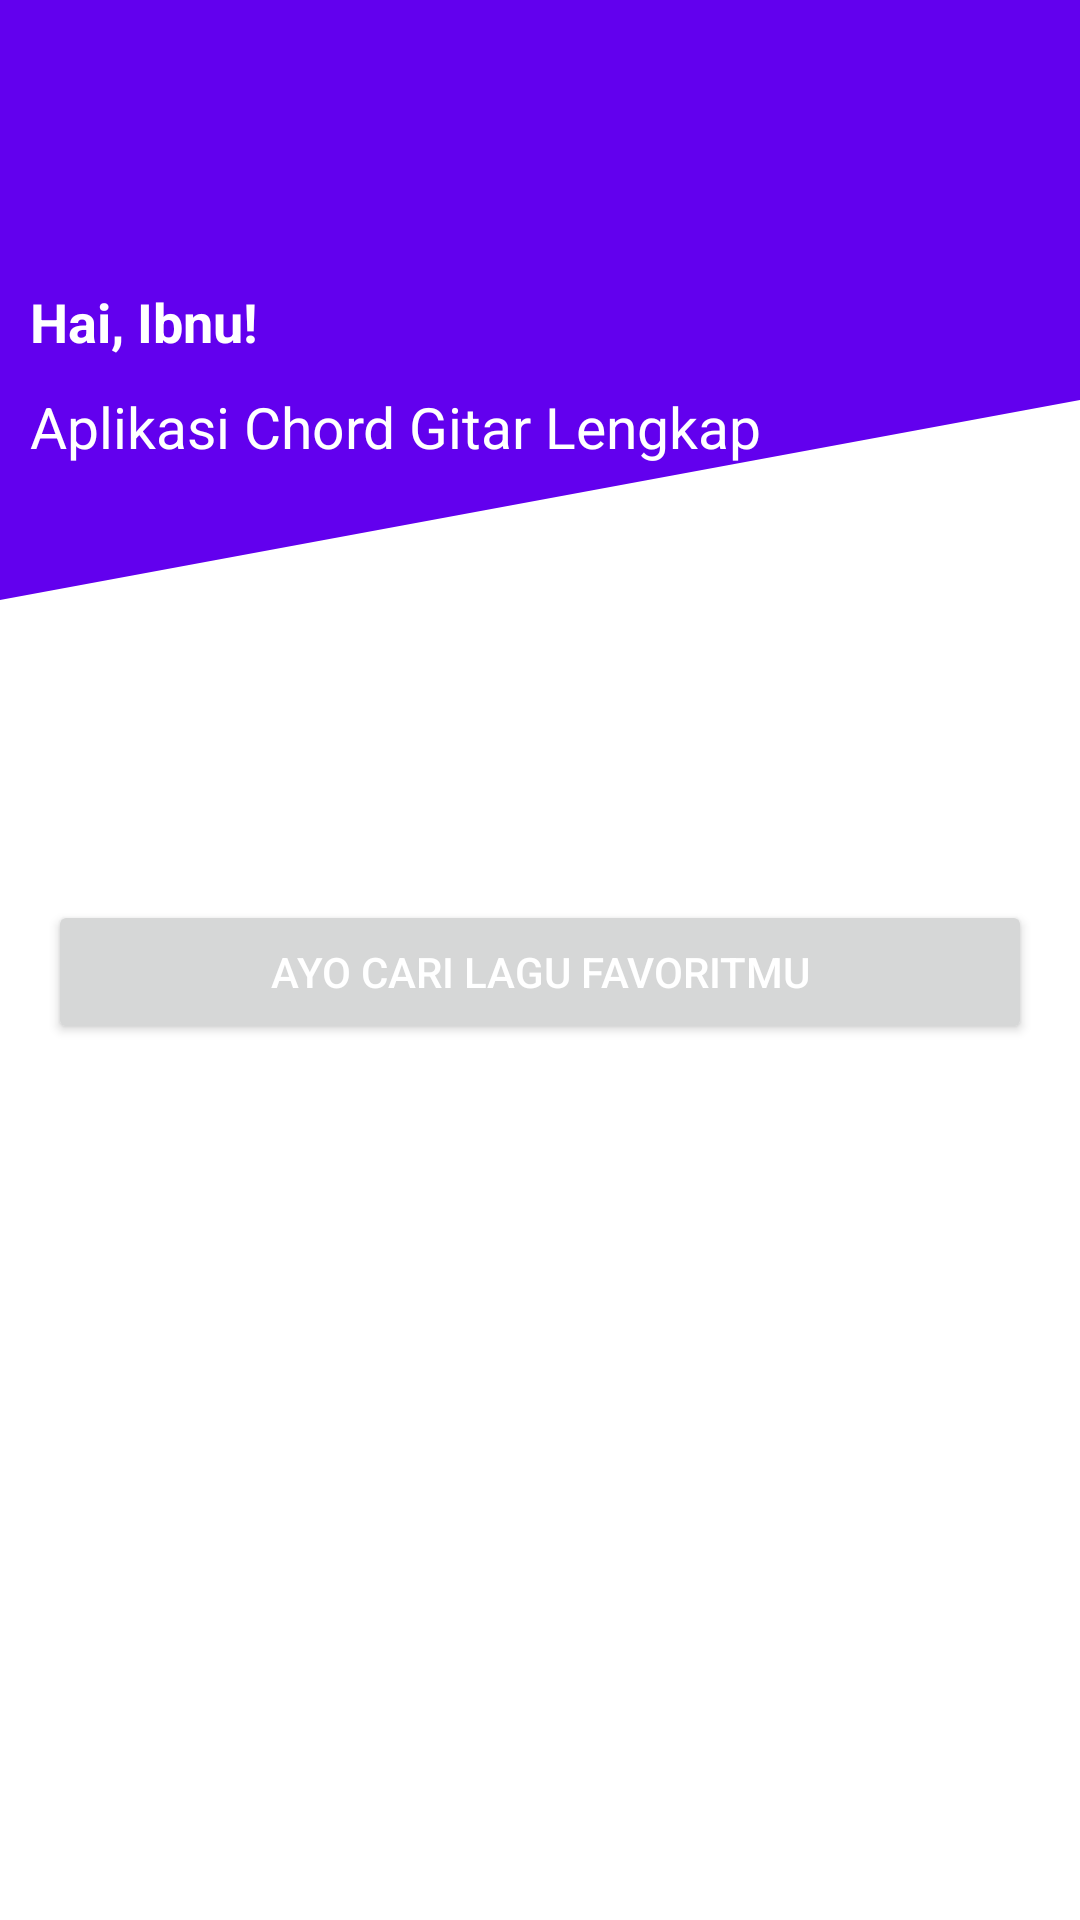

Here is an Android app screen rendered from its layout file. Give the layout XML and the strings, colors and styles it references.
<!-- AndroidManifest.xml: application theme Theme.Chordgitar -->
<!-- res/layout/activity_main.xml -->
<?xml version="1.0" encoding="utf-8"?>
<androidx.constraintlayout.widget.ConstraintLayout xmlns:android="http://schemas.android.com/apk/res/android"
    xmlns:app="http://schemas.android.com/apk/res-auto"
    xmlns:tools="http://schemas.android.com/tools"
    android:layout_width="match_parent"
    android:layout_height="match_parent"
    android:background="@android:color/white"
    tools:context=".MainActivity">

    <include
        android:id="@+id/toolbar"
        layout="@layout/toolbar2" />

    <Button
        android:id="@+id/button"
        android:layout_width="match_parent"
        android:layout_height="wrap_content"
        android:layout_gravity="center_horizontal"
        android:layout_marginStart="16dp"
        android:layout_marginTop="300dp"
        android:layout_marginEnd="16dp"
        android:text="Ayo Cari Lagu Favoritmu"
        android:textColor="@android:color/white"
        app:layout_constraintEnd_toEndOf="parent"
        app:layout_constraintStart_toStartOf="parent"
        app:layout_constraintTop_toTopOf="parent" />

</androidx.constraintlayout.widget.ConstraintLayout>
<!-- res/layout/toolbar2.xml (included above) -->
<?xml version="1.0" encoding="utf-8"?>
<androidx.constraintlayout.widget.ConstraintLayout xmlns:android="http://schemas.android.com/apk/res/android"
    android:layout_width="match_parent"
    android:layout_height="200dp"
    android:background="@drawable/bg_diagonal">

    <RelativeLayout
        android:layout_width="match_parent"
        android:layout_height="match_parent">

        <RelativeLayout
            android:layout_width="wrap_content"
            android:layout_height="wrap_content"
            android:layout_margin="10dp">

            <ImageView
                android:layout_width="90dp"
                android:layout_height="90dp"
                android:layout_centerVertical="true"
                android:src="@drawable/ic_music" />

        </RelativeLayout>

        <LinearLayout
            android:layout_width="match_parent"
            android:layout_height="wrap_content"
            android:layout_centerInParent="true"
            android:layout_marginStart="20dp"
            android:orientation="vertical">

            <TextView
                android:layout_width="wrap_content"
                android:layout_height="wrap_content"
                android:layout_marginTop="50dp"
                android:text="Hai, Ibnu!"
                android:textColor="@android:color/white"
                android:textSize="18sp"
                android:textStyle="bold" />

            <TextView
                android:layout_width="wrap_content"
                android:layout_height="wrap_content"
                android:layout_marginTop="10dp"
                android:text="Aplikasi Chord Gitar Lengkap"
                android:textColor="@android:color/white"
                android:textSize="19sp" />

        </LinearLayout>

    </RelativeLayout>

</androidx.constraintlayout.widget.ConstraintLayout>
<!-- resources referenced by this layout -->
<resources>
  <!-- drawable bg_diagonal (drawable) -->
  <?xml version="1.0" encoding="utf-8"?>
  
  <vector xmlns:android="http://schemas.android.com/apk/res/android"
      android:width="200dp"
      android:height="100dp"
      android:viewportWidth="50"
      android:viewportHeight="100">
  
      <path
          android:name="dark_triangle"
          android:fillColor="@android:color/white"
          android:pathData="M 100,0 L 0,100 100,100 z" />
  
      <path
          android:name="light_triangle"
          android:fillColor="@color/design_default_color_primary"
          android:pathData="M 0,0 L 150,0 0,100 z" />
  
  </vector>
  <style name="Theme.Chordgitar" parent="Theme.MaterialComponents.DayNight.DarkActionBar">
          
          <item name="colorPrimary">@color/purple_500</item>
          <item name="colorPrimaryVariant">@color/purple_700</item>
          <item name="colorOnPrimary">@color/white</item>
          
          <item name="colorSecondary">@color/teal_200</item>
          <item name="colorSecondaryVariant">@color/teal_700</item>
          <item name="colorOnSecondary">@color/black</item>
          
          <item name="android:statusBarColor" tools:targetApi="l">?attr/colorPrimaryVariant</item>
          
      </style>
  <color name="purple_500">#FF6200EE</color>
  <color name="purple_700">#FF3700B3</color>
  <color name="white">#FFFFFFFF</color>
  
      //ini warna tambahan
  <color name="teal_200">#FF03DAC5</color>
  <color name="teal_700">#FF018786</color>
  <color name="black">#FF000000</color>
</resources>
